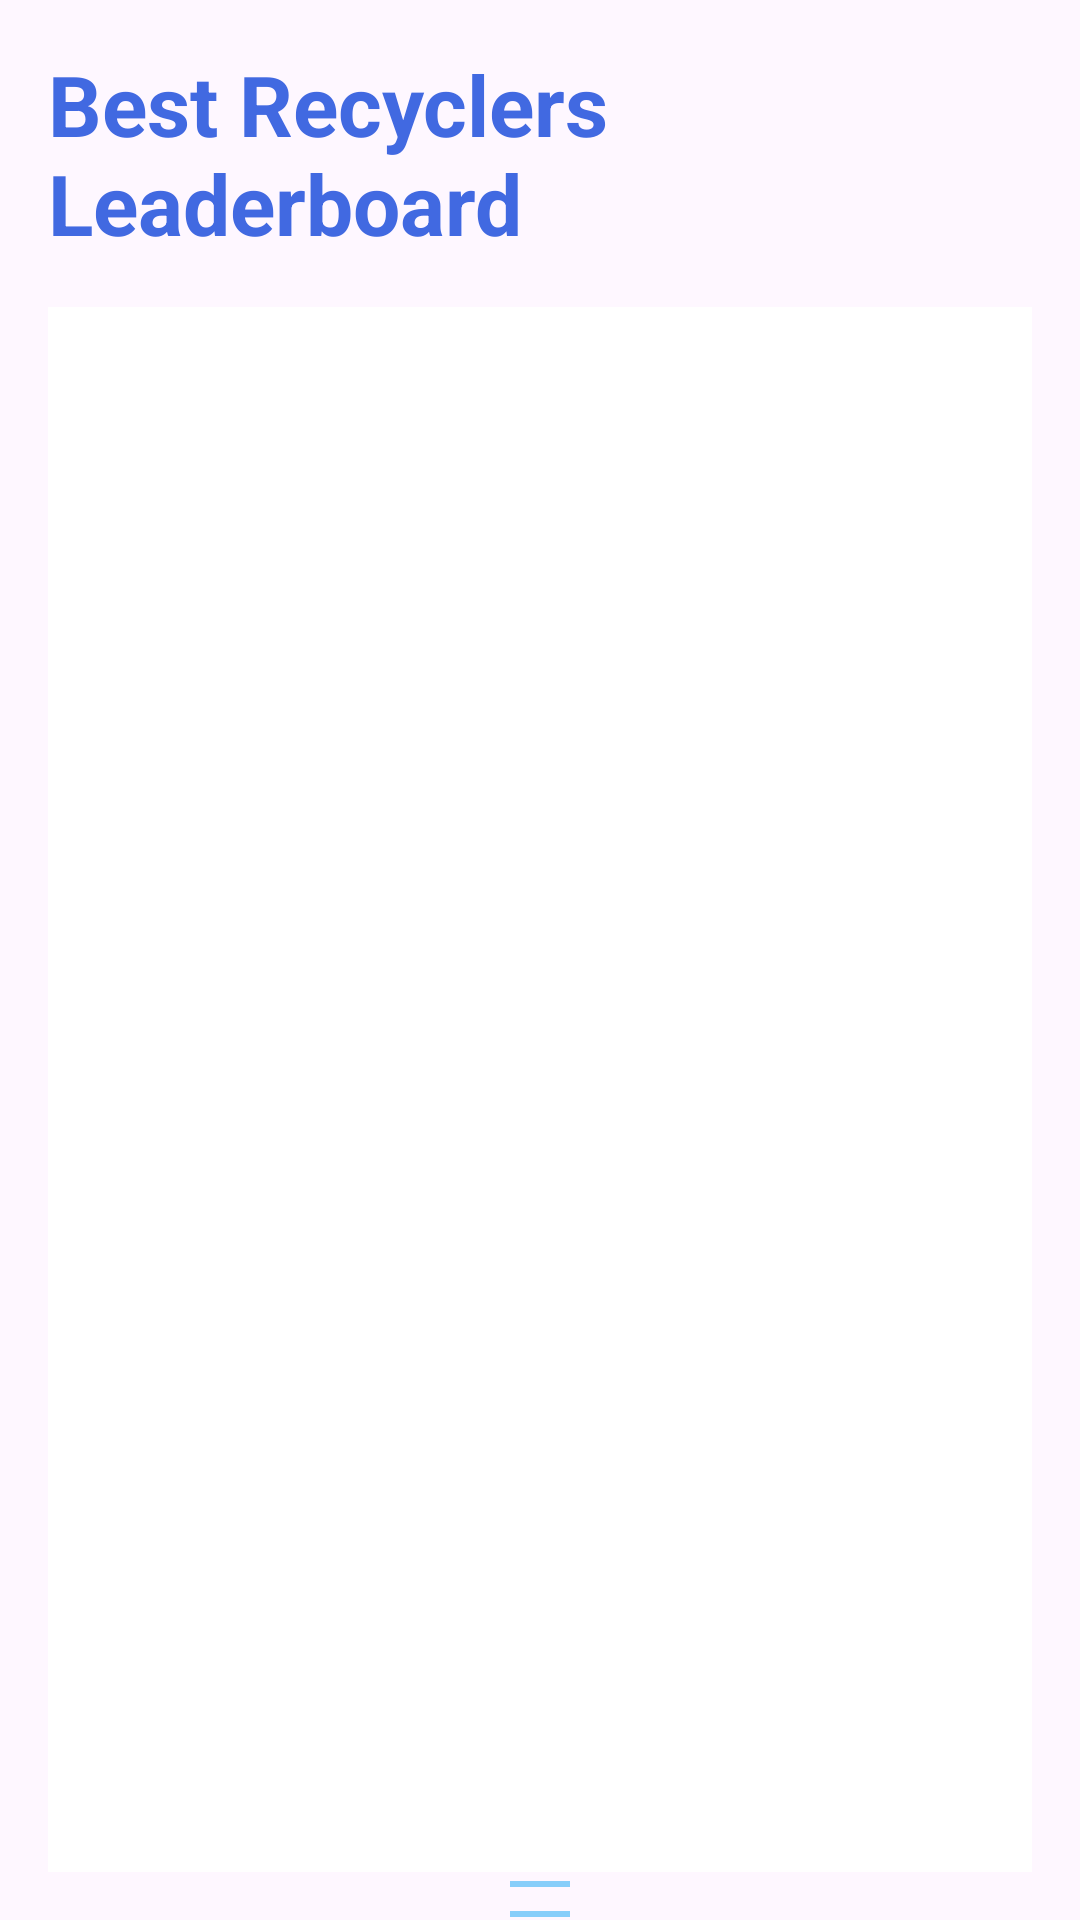

Android layout source for this screen:
<!-- AndroidManifest.xml: application theme Theme.Trash2Cash -->
<!-- res/layout/fragment_admin_statistics.xml -->
<?xml version="1.0" encoding="utf-8"?>
<FrameLayout xmlns:android="http://schemas.android.com/apk/res/android"
    xmlns:app="http://schemas.android.com/apk/res-auto"
    xmlns:tools="http://schemas.android.com/tools"
    android:layout_width="match_parent"
    android:layout_height="match_parent"
    tools:context=".LoginAndRegisterScreens.LoginUser">

    <androidx.constraintlayout.widget.ConstraintLayout
        android:layout_width="match_parent"
        android:layout_height="match_parent">

        
        <LinearLayout
            android:layout_width="match_parent"
            android:layout_height="0dp"
            android:background="@drawable/leaderboard_background_image"
            android:orientation="vertical"
            android:padding="16dp"
            app:layout_constraintBottom_toBottomOf="parent"
            app:layout_constraintEnd_toEndOf="parent"
            app:layout_constraintStart_toStartOf="parent"
            app:layout_constraintTop_toTopOf="parent">

            <TextView
                android:layout_width="wrap_content"
                android:layout_height="wrap_content"
                android:layout_gravity="center_horizontal"
                android:paddingBottom="16dp"
                android:text="@string/best_recyclers_leaderboard"
                android:textColor="@color/royal_blue"
                android:textSize="28sp"
                android:textStyle="bold" />

            <ListView
                android:id="@+id/statisticsListView"
                android:layout_width="match_parent"
                android:layout_height="0dp"
                android:layout_weight="1"
                android:background="@android:color/white"
                android:divider="@color/lightsky_blue"
                android:dividerHeight="1dp" />

        </LinearLayout>

    </androidx.constraintlayout.widget.ConstraintLayout>
</FrameLayout>
<!-- resources referenced by this layout -->
<resources>
  <color name="lightsky_blue">#87CEFA</color>
  <color name="royal_blue">#4169E1</color>
  <!-- drawable leaderboard_background_image (drawable) -->
  <layer-list xmlns:android="http://schemas.android.com/apk/res/android">
      
      <item android:drawable="@drawable/circle_blue"
          android:gravity="center"/>
  
      
      <item android:drawable="@drawable/line_blue"
          android:gravity="center_horizontal|bottom"/>
  </layer-list>
  <string name="best_recyclers_leaderboard">Best Recyclers Leaderboard</string>
  <style name="Theme.Trash2Cash" parent="Base.Theme.Trash2Cash" />
  <!-- drawable circle_blue (drawable) -->
  <vector xmlns:android="http://schemas.android.com/apk/res/android"
      android:width="24dp"
      android:height="24dp"
      android:viewportWidth="24"
      android:viewportHeight="24">
  
      <path
          android:fillColor="@color/royal_blue"
          android:pathData="M12,2C6.48,2 2,6.48 2,12s4.48,10 10,10s10,-4.48 10,-10S17.52,2 12,2z" />
  </vector>
  <!-- drawable line_blue (drawable) -->
  <vector xmlns:android="http://schemas.android.com/apk/res/android"
      android:width="24dp"
      android:height="24dp"
      android:viewportWidth="24"
      android:viewportHeight="24">
  
      <path
          android:strokeColor="@color/lightsky_blue"
          android:strokeWidth="2"
          android:pathData="M2,22h20M2,2h20M2,12h20" />
  </vector>
  <style name="Base.Theme.Trash2Cash" parent="Theme.Material3.DayNight.NoActionBar">
          <item name="colorPrimary">@color/royal_blue</item>
          <item name="colorPrimaryVariant">@color/lightsky_blue</item>
          <item name="colorOnPrimary">@color/white</item>
  
          <item name="colorSecondary">@color/dark_blue</item>
          <item name="colorSecondaryVariant">@color/dark_blue_variant</item>
          <item name="colorOnSecondary">@color/white</item>
  
          <item name="android:textColorHighlight">@color/blue</item>
  
          <item name="bottomNavigationStyle">@style/BottomNavigationViewCustomStyle</item>
          <item name="itemActiveIndicatorStyle">@style/CustomIndicator</item>
  
          <item name="seekBarStyle">@style/customSeekBar</item>
      </style>
  <color name="white">#FFFFFFFF</color>
  <color name="dark_blue">#23395B</color>
  <color name="dark_blue_variant">#013e6e</color>
  <color name="blue">#71D0F0</color>
  <style name="BottomNavigationViewCustomStyle" parent="Widget.MaterialComponents.BottomNavigationView">
          <item name="colorPrimary">@color/royal_blue</item>
      </style>
  <style name="CustomIndicator" parent="Widget.Material3.BottomNavigationView.ActiveIndicator">
          <item name="android:color">@color/royal_transparent_blue</item>
       </style>
  <style name="customSeekBar" parent="Widget.AppCompat.SeekBar">
          <item name="android:progressBackgroundTint">@color/lightsky_transparent_blue</item>
          <item name="android:progressTint">@color/royal_blue</item>
          <item name="android:thumbTint">@color/dark_blue</item>
      </style>
  <color name="royal_transparent_blue">#124169E1</color>
  <color name="lightsky_transparent_blue">#9F87CEFA</color>
</resources>
